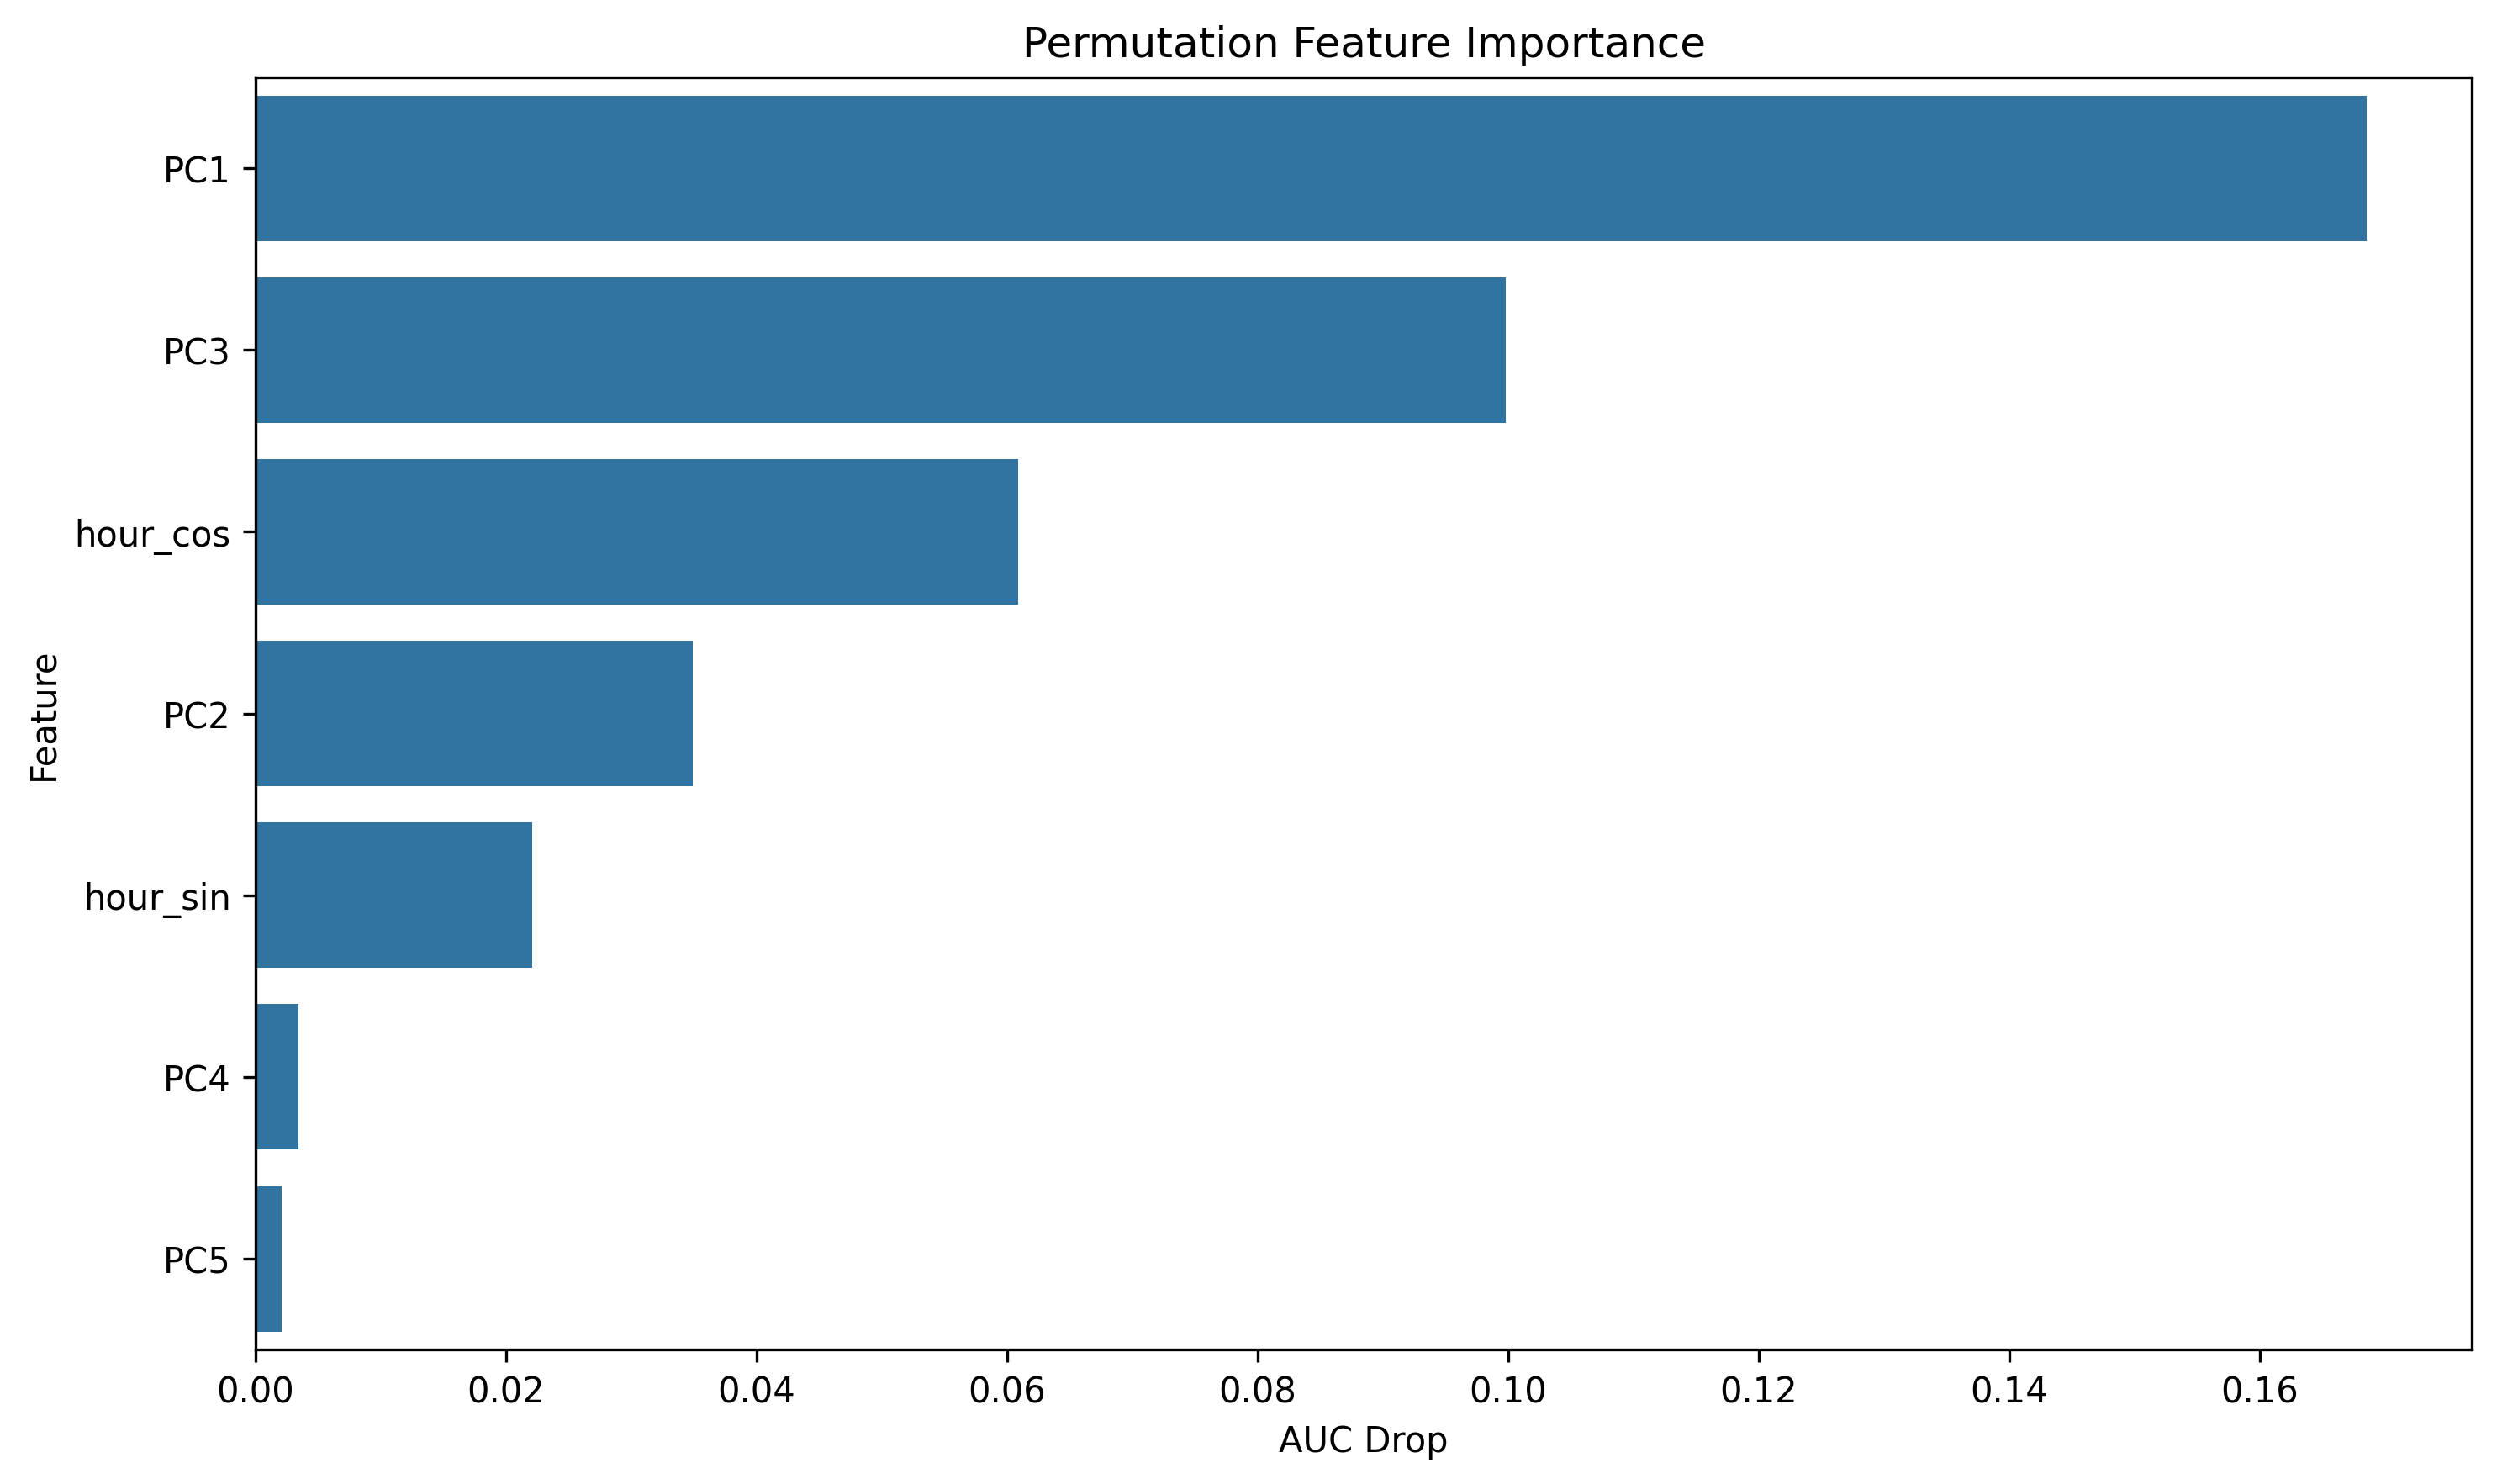

The table this chart was drawn from, first rows:
feature, importance
PC1, 0.1685
PC3, 0.0998
hour_cos, 0.06089
PC2, 0.03489
hour_sin, 0.02209
PC4, 0.003455
PC5, 0.002056
